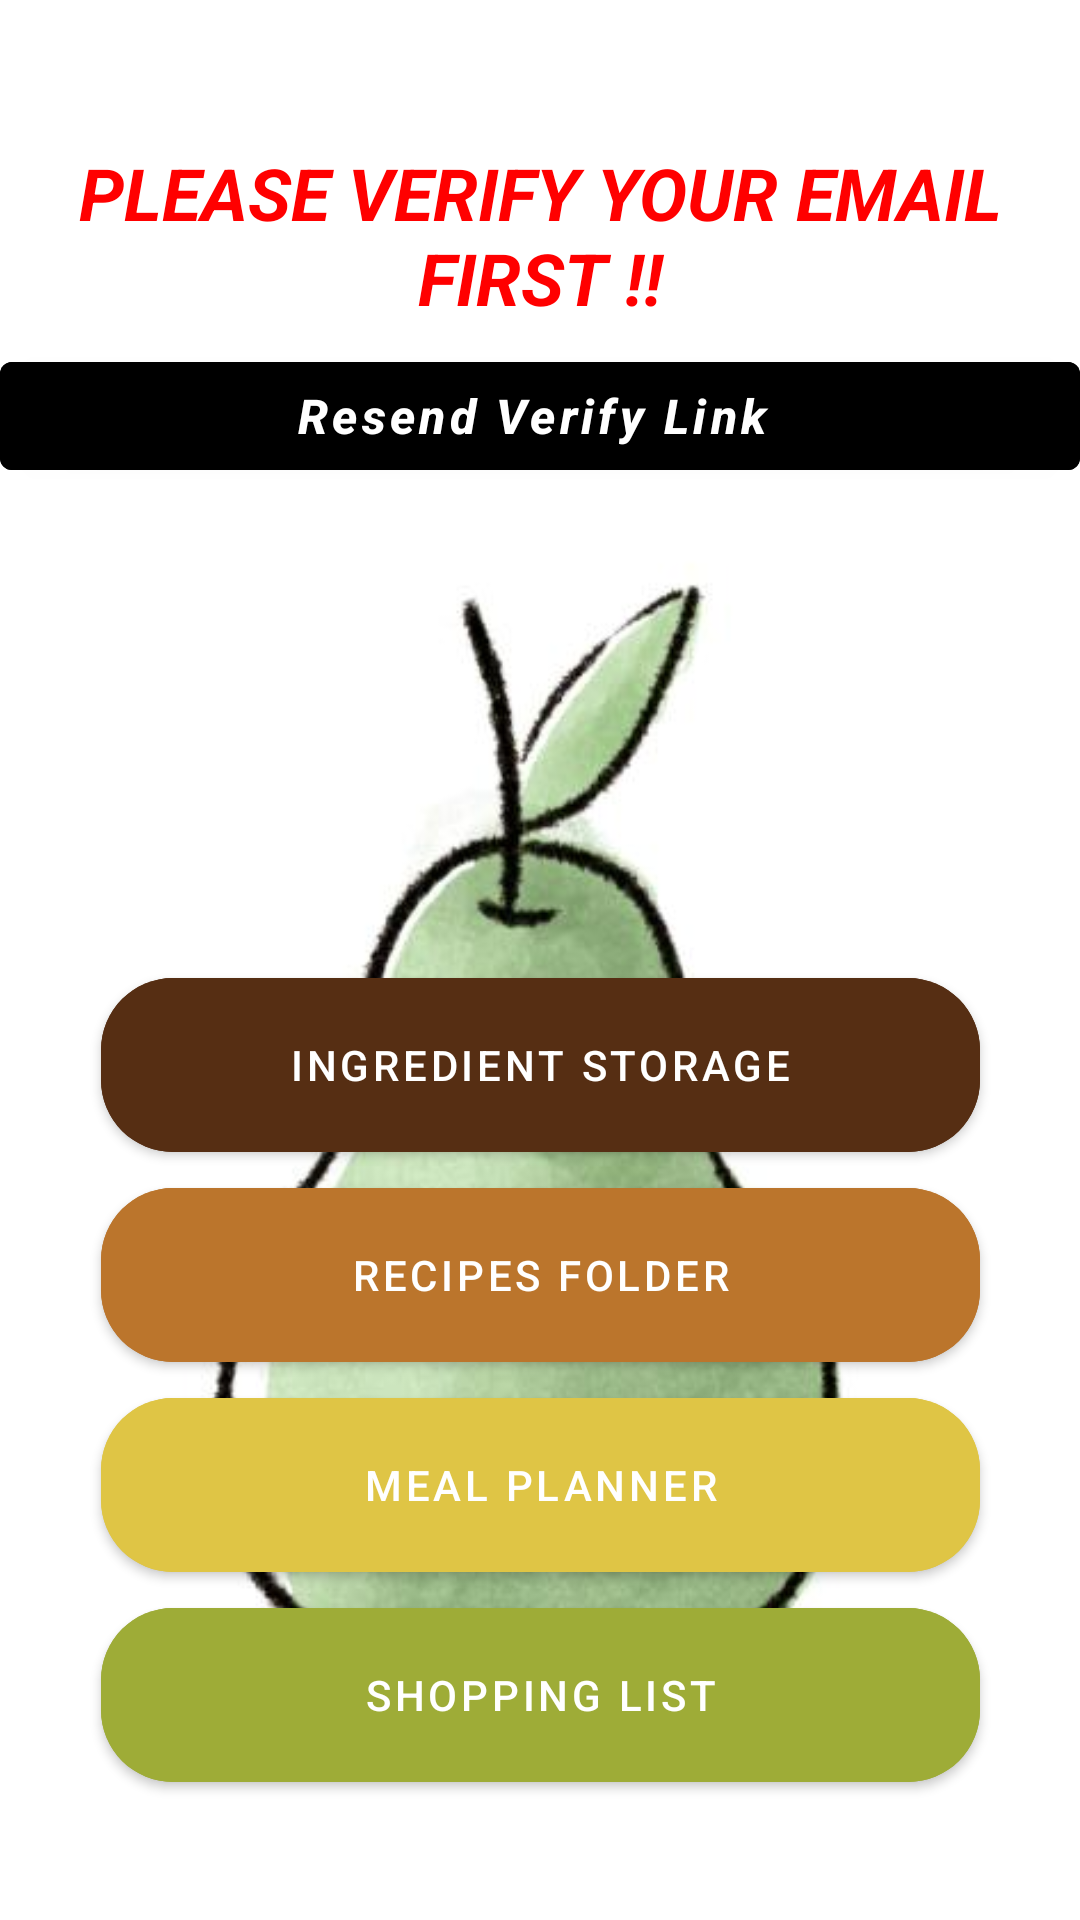

Android layout source for this screen:
<!-- AndroidManifest.xml: activity theme Theme.PrePear.NoActionBar -->
<!-- res/layout/fragment_home.xml -->
<?xml version="1.0" encoding="utf-8"?>
<androidx.constraintlayout.widget.ConstraintLayout xmlns:android="http://schemas.android.com/apk/res/android"
    xmlns:app="http://schemas.android.com/apk/res-auto"
    xmlns:tools="http://schemas.android.com/tools"
    android:layout_width="match_parent"
    android:layout_height="match_parent"
    android:background="@drawable/goodpear"
    tools:context=".LoginActivity">

    <com.google.android.material.button.MaterialButton
        android:id="@+id/ingredient_storage_button"
        android:layout_width="293dp"
        android:layout_height="70dp"
        android:layout_marginTop="320dp"
        android:layout_marginBottom="50dp"
        android:backgroundTint="@color/dark_brown"
        android:text="Ingredient Storage"
        app:cornerRadius="24dp"
        app:layout_constraintBottom_toTopOf="@+id/recipe_folder_button"
        app:layout_constraintEnd_toEndOf="parent"
        app:layout_constraintStart_toStartOf="parent"
        app:layout_constraintTop_toTopOf="parent" />

    <com.google.android.material.button.MaterialButton
        android:id="@+id/recipe_folder_button"
        android:layout_width="293dp"
        android:layout_height="70dp"
        android:backgroundTint="@color/light_brown"
        android:text="Recipes Folder"
        app:cornerRadius="24dp"
        app:layout_constraintEnd_toEndOf="parent"
        app:layout_constraintStart_toStartOf="parent"
        app:layout_constraintTop_toBottomOf="@+id/ingredient_storage_button" />

    <com.google.android.material.button.MaterialButton
        android:id="@+id/meal_planner_button"
        android:layout_width="293dp"
        android:layout_height="70dp"
        android:layout_marginBottom="50dp"
        android:backgroundTint="@color/yellow_pear"
        android:text="Meal Planner"
        app:cornerRadius="24dp"
        app:layout_constraintBottom_toTopOf="@+id/shopping_list_button"
        app:layout_constraintEnd_toEndOf="parent"
        app:layout_constraintStart_toStartOf="parent"
        app:layout_constraintTop_toBottomOf="@+id/recipe_folder_button" />

    <com.google.android.material.button.MaterialButton
        android:id="@+id/shopping_list_button"
        android:layout_width="293dp"
        android:layout_height="70dp"
        android:backgroundTint="@color/green_pear"
        android:text="Shopping List"
        app:cornerRadius="24dp"
        app:layout_constraintEnd_toEndOf="parent"
        app:layout_constraintStart_toStartOf="parent"
        app:layout_constraintTop_toBottomOf="@+id/meal_planner_button" />

    <Button
        android:id="@+id/verifylink_resend_Button"
        android:layout_width="0dp"
        android:layout_height="wrap_content"
        android:layout_marginTop="6dp"
        android:backgroundTint="@color/black"
        android:text="Resend Verify Link "
        android:textAllCaps="false"
        android:textColor="@color/white"
        android:textSize="16sp"
        android:textStyle="bold|italic"
        app:layout_constraintEnd_toEndOf="parent"
        app:layout_constraintHorizontal_bias="1.0"
        app:layout_constraintStart_toStartOf="parent"
        app:layout_constraintTop_toBottomOf="@+id/useremailverification_TextView"
        tools:visibility="invisible" />

    <TextView
        android:id="@+id/useremailverification_TextView"
        android:layout_width="0dp"
        android:layout_height="wrap_content"
        android:layout_marginTop="48dp"
        android:gravity="center"
        android:text="Please Verify Your Email First !!"
        android:textAllCaps="true"
        android:textColor="@color/red"
        android:textSize="24sp"
        android:textStyle="bold|italic"
        app:layout_constraintEnd_toEndOf="parent"
        app:layout_constraintHorizontal_bias="1.0"
        app:layout_constraintStart_toStartOf="parent"
        app:layout_constraintTop_toTopOf="parent"
        tools:visibility="invisible" />


</androidx.constraintlayout.widget.ConstraintLayout>
<!-- resources referenced by this layout -->
<resources>
  <color name="black">#FF000000</color>
  <color name="dark_brown">#562E13</color>
  <color name="green_pear">#9EAC37</color>
  <color name="light_brown">#BB752C</color>
  <color name="red">#FF0000</color>
  <color name="white">#FFFFFFFF</color>
  <color name="yellow_pear">#DFC545</color>
  <!-- drawable goodpear: jpg bitmap (drawable, 18294 bytes) -->
  <style name="Theme.PrePear.NoActionBar">
          <item name="windowActionBar">false</item>
          <item name="windowNoTitle">true</item>
      </style>
</resources>
